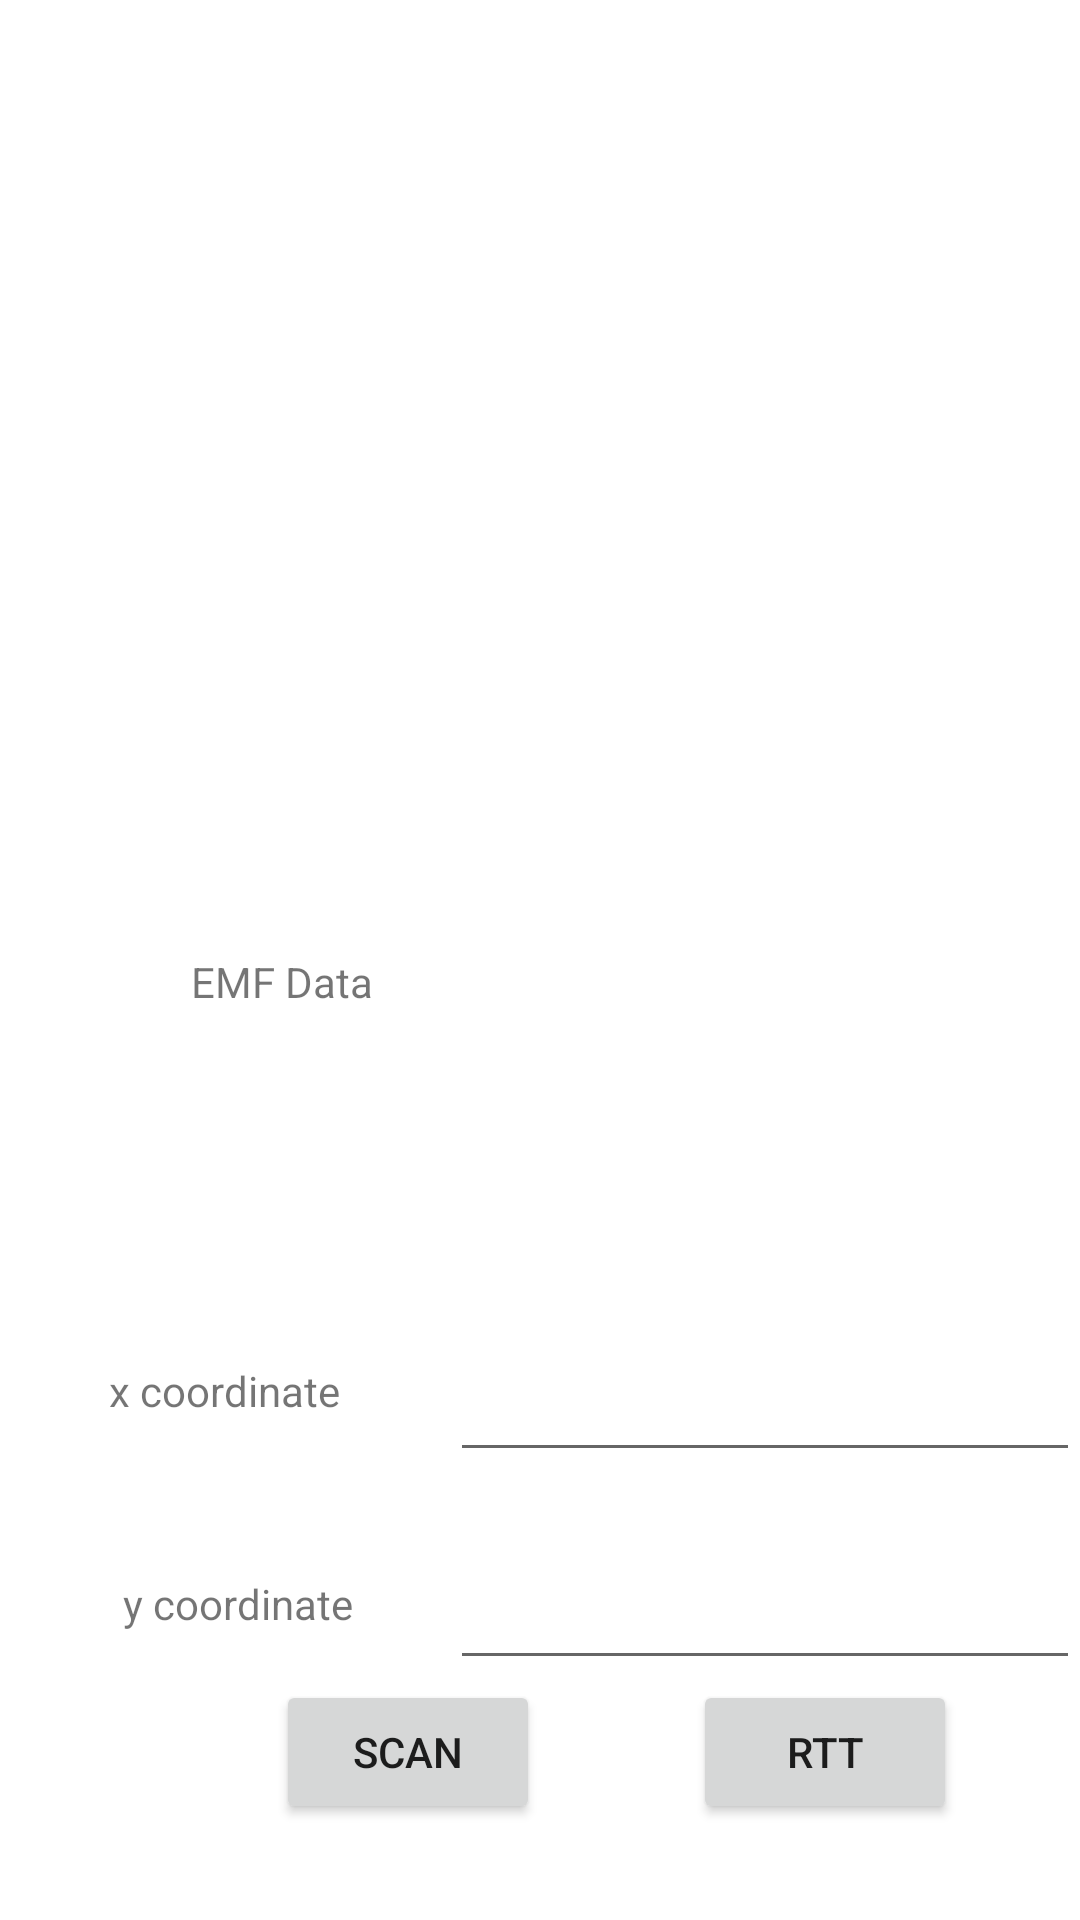

Produce the Android XML layout that renders to this screen, including the resource entries it uses.
<!-- AndroidManifest.xml: application theme Theme.SignalMapping -->
<!-- res/layout/activity_main.xml -->
<?xml version="1.0" encoding="utf-8"?>
<androidx.constraintlayout.widget.ConstraintLayout xmlns:android="http://schemas.android.com/apk/res/android"
    xmlns:app="http://schemas.android.com/apk/res-auto"
    xmlns:tools="http://schemas.android.com/tools"
    android:layout_width="match_parent"
    android:layout_height="match_parent"
    tools:context=".MainActivity">

    <TextView
        android:id="@+id/emfText"
        android:layout_width="wrap_content"
        android:layout_height="wrap_content"
        android:layout_marginStart="32dp"
        android:layout_marginTop="24dp"
        android:layout_marginBottom="24dp"
        android:text="EMF Data"
        app:layout_constraintBottom_toTopOf="@+id/textView3"
        app:layout_constraintEnd_toEndOf="parent"
        app:layout_constraintHorizontal_bias="0.119"
        app:layout_constraintStart_toStartOf="parent"
        app:layout_constraintTop_toBottomOf="@+id/listView" />

    <ListView
        android:id="@+id/listView"
        android:layout_width="409dp"
        android:layout_height="200dp"
        app:layout_constraintTop_toTopOf="parent"
        tools:layout_editor_absoluteX="1dp" />

    <Button
        android:id="@+id/button"
        android:layout_width="wrap_content"
        android:layout_height="wrap_content"
        android:layout_marginStart="92dp"
        android:layout_marginBottom="32dp"
        android:onClick="scan"
        android:text="Scan"
        app:layout_constraintBottom_toBottomOf="parent"
        app:layout_constraintStart_toStartOf="parent"
        app:layout_constraintTop_toBottomOf="@+id/emfText"
        app:layout_constraintVertical_bias="1.0" />

    <Button
        android:id="@+id/wifiRTTButton"
        android:layout_width="wrap_content"
        android:layout_height="wrap_content"
        android:layout_marginTop="104dp"
        android:layout_marginBottom="32dp"
        android:onClick="wifiRTT"
        android:text="RTT"
        app:layout_constraintBottom_toBottomOf="parent"
        app:layout_constraintEnd_toEndOf="parent"
        app:layout_constraintHorizontal_bias="0.554"
        app:layout_constraintStart_toEndOf="@+id/button"
        app:layout_constraintTop_toBottomOf="@+id/emfText"
        app:layout_constraintVertical_bias="1.0" />

    <EditText
        android:id="@+id/editTextNumberDecimalX"
        android:layout_width="wrap_content"
        android:layout_height="wrap_content"
        android:layout_marginBottom="28dp"
        android:ems="10"
        android:inputType="numberDecimal"
        app:layout_constraintBottom_toTopOf="@+id/editTextNumberDecimalY"
        app:layout_constraintEnd_toEndOf="parent" />

    <EditText
        android:id="@+id/editTextNumberDecimalY"
        android:layout_width="wrap_content"
        android:layout_height="wrap_content"
        android:ems="10"
        android:inputType="numberDecimal"
        app:layout_constraintBottom_toTopOf="@+id/wifiRTTButton"
        app:layout_constraintEnd_toEndOf="parent" />

    <TextView
        android:id="@+id/textView2"
        android:layout_width="wrap_content"
        android:layout_height="wrap_content"
        android:layout_marginBottom="96dp"
        android:text="y coordinate"
        app:layout_constraintBottom_toBottomOf="parent"
        app:layout_constraintEnd_toStartOf="@+id/editTextNumberDecimalY"
        app:layout_constraintHorizontal_bias="0.56"
        app:layout_constraintStart_toStartOf="parent" />

    <TextView
        android:id="@+id/textView3"
        android:layout_width="wrap_content"
        android:layout_height="wrap_content"
        android:layout_marginBottom="52dp"
        android:text="x coordinate"
        app:layout_constraintBottom_toTopOf="@+id/textView2"
        app:layout_constraintEnd_toStartOf="@+id/editTextNumberDecimalX"
        app:layout_constraintHorizontal_bias="0.496"
        app:layout_constraintStart_toStartOf="parent" />

</androidx.constraintlayout.widget.ConstraintLayout>
<!-- resources referenced by this layout -->
<resources>
  <style name="Theme.SignalMapping" parent="Theme.MaterialComponents.DayNight.DarkActionBar">
          
          <item name="colorPrimary">@color/purple_500</item>
          <item name="colorPrimaryVariant">@color/purple_700</item>
          <item name="colorOnPrimary">@color/white</item>
          
          <item name="colorSecondary">@color/teal_200</item>
          <item name="colorSecondaryVariant">@color/teal_700</item>
          <item name="colorOnSecondary">@color/black</item>
          
          <item name="android:statusBarColor" tools:targetApi="l">?attr/colorPrimaryVariant</item>
          
      </style>
  <!-- not gathered from this repository: default colours our renderer supplied (Android Studio template values) -->
  <color name="purple_500">#FF6200EE</color>
  <color name="purple_700">#FF3700B3</color>
  <color name="teal_200">#FF03DAC5</color>
  <color name="teal_700">#FF018786</color>
  <color name="black">#FF000000</color>
  <color name="white">#FFFFFFFF</color>
</resources>
